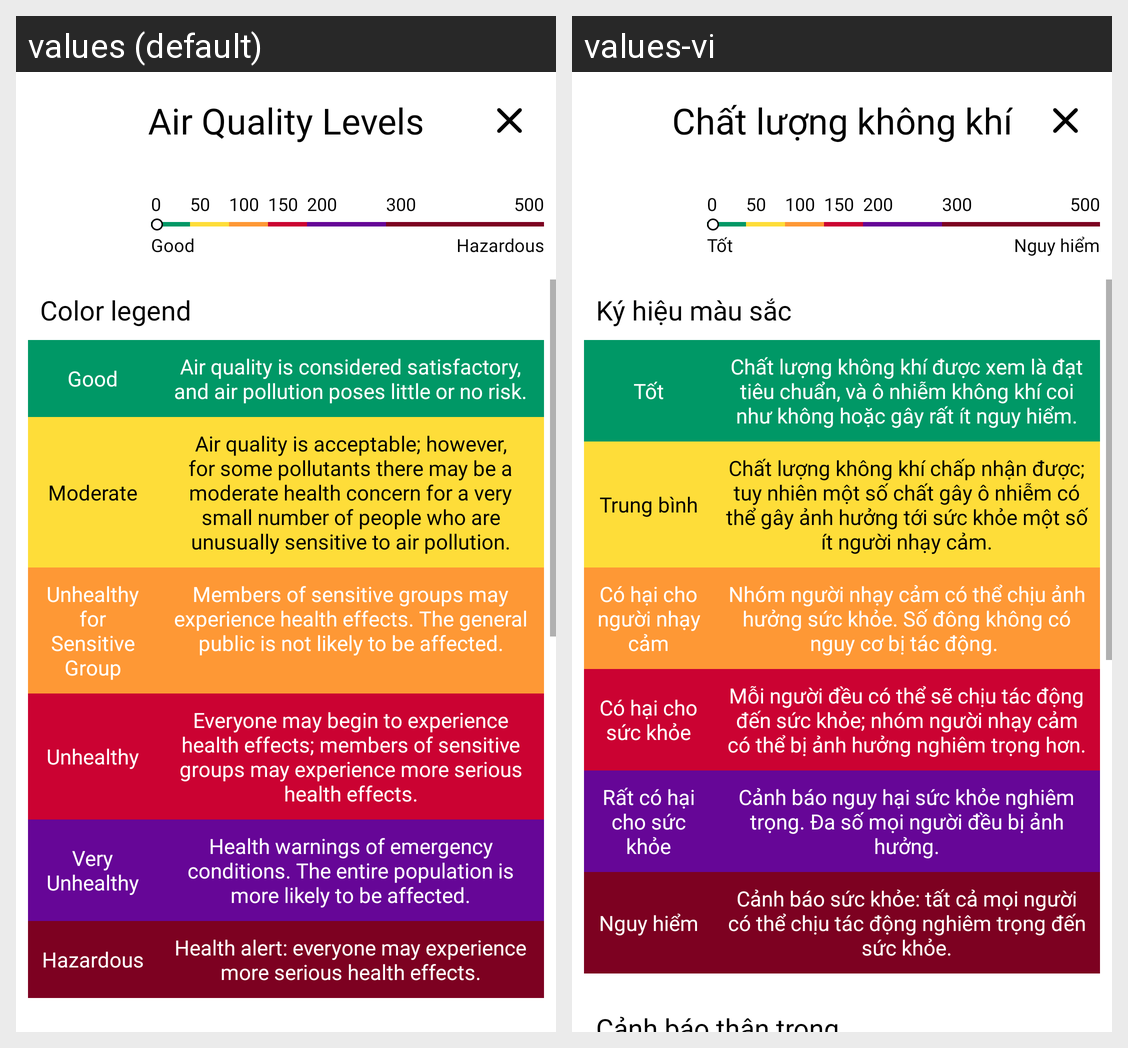

Locale-by-locale string values for the Android screen shown in this grid:
Android screen res/layout/aqi_more_details_layout.xml rendered under 2 locales, left to right: values (default), values-vi. Device: Nexus 5 (rendered at 1080×1920; each locale shown at half size, 540×960, under a caption strip naming it); theme AppTheme.
Strings drawn on this screen, with the default value and each locale's value (text and hints the layout hard-codes, and strings that could not be matched under every locale, appear in the picture but are not listed):

air_quality_levels
  values: Air Quality Levels
  values-vi: Chất lượng không khí

aqi_good
  values: Good
  values-vi: Tốt

aqi_hazardous
  values: Hazardous
  values-vi: Nguy hiểm

color_legend
  values: Color legend
  values-vi: Ký hiệu màu sắc

aqi_good_des_full
  values: Air quality is considered satisfactory, and air pollution poses little or no risk.
  values-vi: Chất lượng không khí được xem là đạt tiêu chuẩn, và ô nhiễm không khí coi như không hoặc gây rất ít nguy hiểm.

aqi_moderate
  values: Moderate
  values-vi: Trung bình

aqi_moderate_des_full
  values: Air quality is acceptable; however, for some pollutants there may be a moderate health concern for a very small number of people who are unusually sensitive to air pollution.
  values-vi: Chất lượng không khí chấp nhận được; tuy nhiên một số chất gây ô nhiễm có thể gây ảnh hưởng tới sức khỏe một số ít người nhạy cảm.

aqi_unhealthy_sensitive
  values: Unhealthy for Sensitive Group
  values-vi: Có hại cho người nhạy cảm

aqi_unhealthy_sensitive_des_full
  values: Members of sensitive groups may experience health effects. The general public is not likely to be affected.
  values-vi: Nhóm người nhạy cảm có thể chịu ảnh hưởng sức khỏe. Số đông không có nguy cơ bị tác động. 

aqi_unhealthy
  values: Unhealthy
  values-vi: Có hại cho sức khỏe

aqi_unhealthy_des_full
  values: Everyone may begin to experience health effects; members of sensitive groups may experience more serious health effects.
  values-vi: Mỗi người đều có thể sẽ chịu tác động đến sức khỏe; nhóm người nhạy cảm có thể bị ảnh hưởng nghiêm trọng hơn.

aqi_very_unhealthy
  values: Very Unhealthy
  values-vi: Rất có hại cho sức khỏe

aqi_very_unhealthy_des_full
  values: Health warnings of emergency conditions. The entire population is more likely to be affected.
  values-vi: Cảnh báo nguy hại sức khỏe nghiêm trọng. Đa số mọi người đều bị ảnh hưởng.

aqi_hazardous_des_full
  values: Health alert: everyone may experience more serious health effects.
  values-vi: Cảnh báo sức khỏe: tất cả mọi người có thể chịu tác động nghiêm trọng đến sức khỏe.
